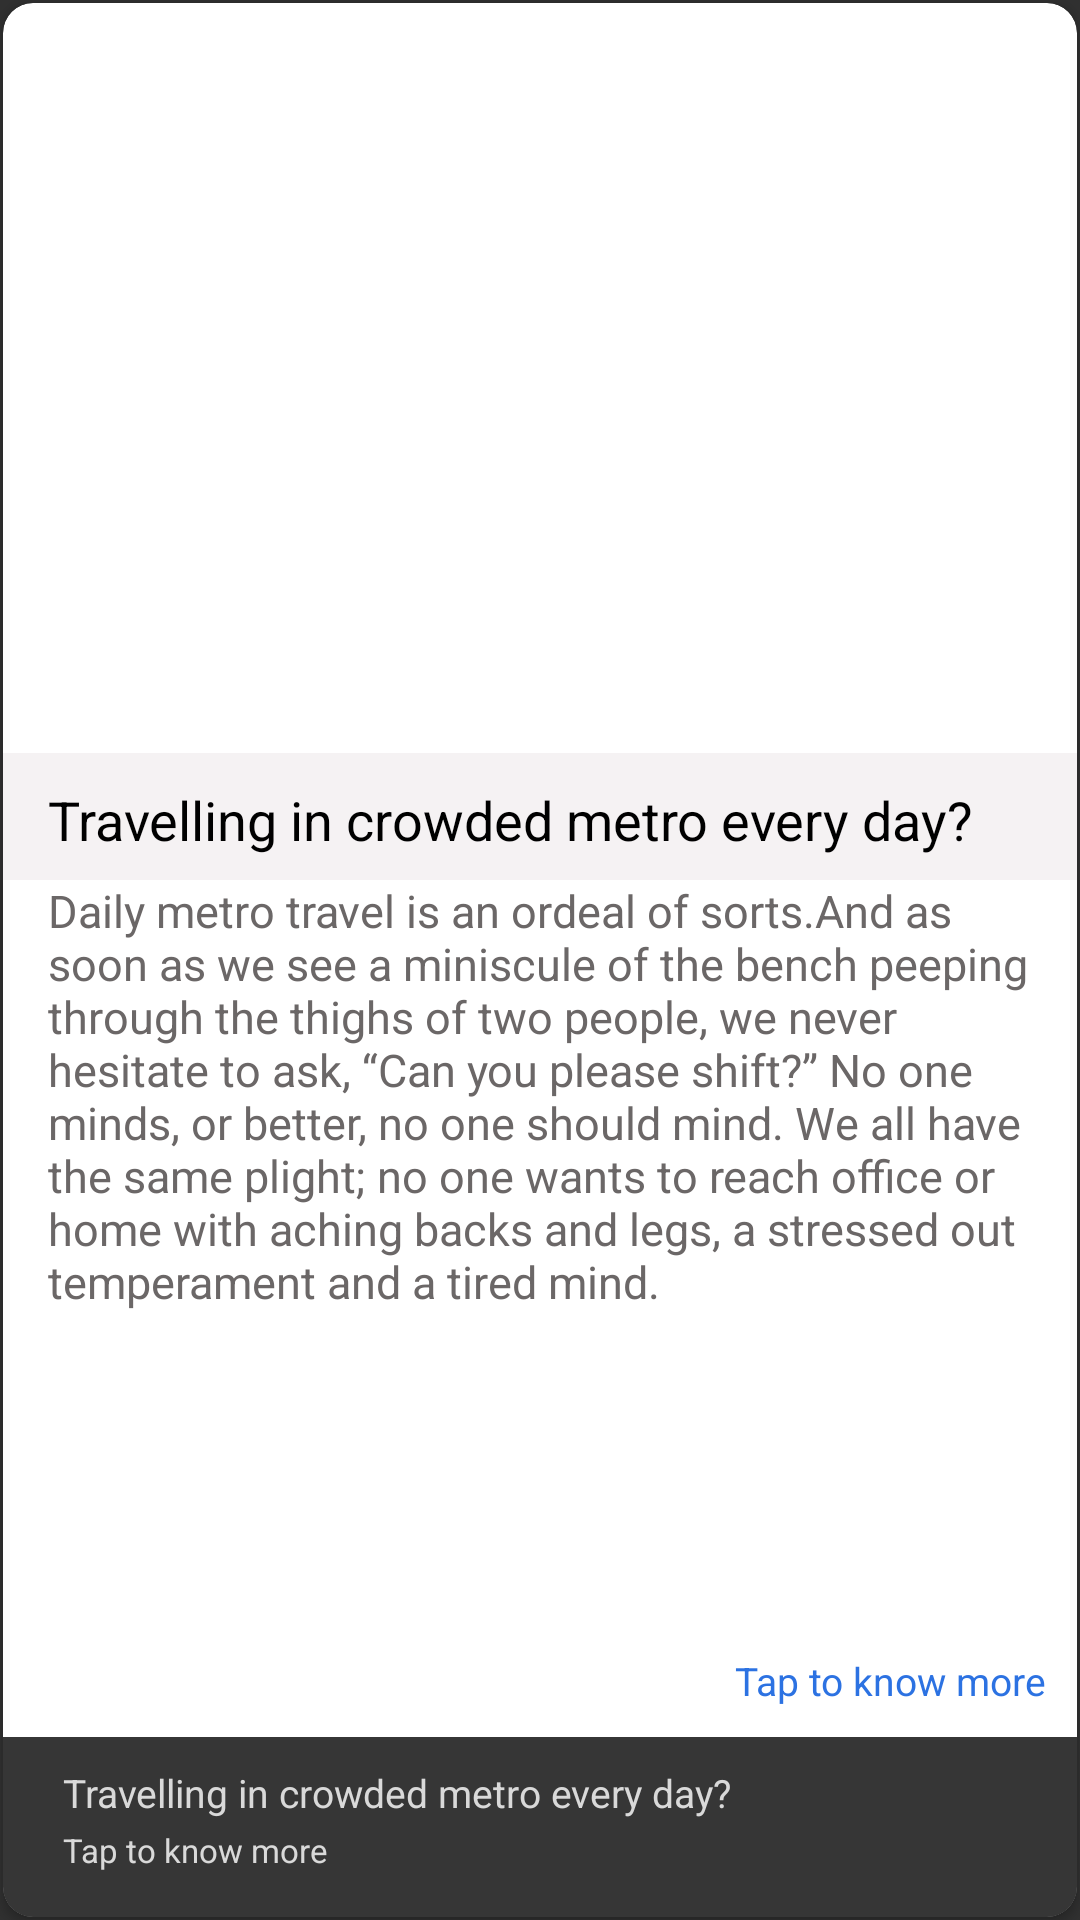

The Android layout XML behind this screen, and the referenced resources:
<!-- AndroidManifest.xml: application theme AppTheme -->
<!-- res/layout/fragment_content.xml -->
<?xml version="1.0" encoding="utf-8"?>
<LinearLayout xmlns:android="http://schemas.android.com/apk/res/android"
    xmlns:card_view="http://schemas.android.com/apk/res-auto"
    android:layout_width="match_parent"
    android:layout_height="match_parent"
    android:layout_marginTop="5dp"
    android:orientation="vertical">

    <FrameLayout
        android:layout_width="match_parent"
        android:layout_height="match_parent">


        <LinearLayout
            android:id="@+id/ll_Touch"
            android:layout_width="match_parent"
            android:layout_height="match_parent"
            android:orientation="vertical">

            <android.support.v7.widget.CardView
                android:id="@+id/main_card"
                android:layout_width="match_parent"
                android:layout_height="match_parent"
                android:layout_margin="1dp"
                card_view:cardBackgroundColor="@color/white"
                card_view:cardCornerRadius="10dp">

                <RelativeLayout
                    android:id="@+id/llTop"
                    android:layout_width="match_parent"
                    android:layout_height="match_parent">


                    <ImageView
                        android:id="@+id/newsImage"
                        android:layout_width="match_parent"
                        android:layout_height="250dp"
                        android:scaleType="fitXY"
                        android:src="@drawable/newsimage" />

                    <LinearLayout
                        android:id="@+id/lltitle"
                        android:layout_width="match_parent"
                        android:layout_height="wrap_content"
                        android:layout_below="@+id/newsImage"
                        android:background="@color/tranprantGray">

                        <TextView
                            android:id="@+id/tvTitle"
                            android:layout_width="wrap_content"
                            android:layout_height="wrap_content"
                            android:layout_marginBottom="8dp"
                            android:layout_marginLeft="15dp"
                            android:layout_marginTop="10dp"
                            android:text="@string/title"
                            android:textColor="#000"
                            android:textSize="18sp" />
                    </LinearLayout>

                    <TextView
                        android:id="@+id/tvDesc"
                        android:layout_width="match_parent"
                        android:layout_height="wrap_content"
                        android:layout_above="@+id/know_more"
                        android:layout_below="@+id/lltitle"
                        android:layout_marginLeft="15dp"
                        android:layout_marginRight="15dp"
                        android:maxLines="10"
                        android:text="@string/detail"
                        android:textColor="@color/lightGray"
                        android:textSize="15sp" />

                    <TextView
                        android:id="@+id/know_more"
                        android:layout_width="wrap_content"
                        android:layout_height="wrap_content"
                        android:layout_above="@+id/llBottom"
                        android:layout_alignParentRight="true"
                        android:layout_marginTop="3dp"
                        android:padding="10dp"
                        android:text="Tap to know more"
                        android:textColor="@color/blue"
                        android:textSize="13sp" />

                    <LinearLayout
                        android:id="@+id/llBottom"
                        android:layout_width="match_parent"
                        android:layout_height="60dp"
                        android:layout_alignParentBottom="true"
                        android:layout_gravity="bottom"
                        android:background="@color/transperent"
                        android:gravity="bottom"
                        android:orientation="vertical">

                        <TextView
                            android:id="@+id/tvLink"
                            android:layout_width="match_parent"
                            android:layout_height="wrap_content"
                            android:layout_marginLeft="20dp"
                            android:layout_marginRight="10dp"
                            android:maxLines="1"
                            android:text="@string/title"
                            android:textColor="@color/lightGray2"
                            android:textSize="13sp" />

                        <TextView
                            android:layout_width="match_parent"
                            android:layout_height="wrap_content"
                            android:layout_gravity="center_vertical"
                            android:layout_marginBottom="15dp"
                            android:layout_marginLeft="20dp"
                            android:layout_marginTop="3dp"
                            android:text="Tap to know more"
                            android:textColor="@color/lightGray2"
                            android:textSize="11sp" />
                    </LinearLayout>


                    <LinearLayout
                        android:id="@+id/bottomCtionBar"
                        android:layout_width="match_parent"
                        android:layout_height="60dp"
                        android:layout_alignParentBottom="true"
                        android:background="@color/white"
                        android:gravity="bottom|center"
                        android:orientation="vertical"
                        android:visibility="gone">
                        <View
                            android:layout_width="fill_parent"
                            android:layout_height="0.6dp"
                            android:background="@color/lightGray1" />

                        <FrameLayout
                            android:layout_width="match_parent"
                            android:layout_height="match_parent">

                            <LinearLayout
                                android:layout_width="match_parent"
                                android:layout_height="match_parent"
                                android:gravity="center"
                                android:orientation="horizontal">

                                <ImageView
                                    android:id="@+id/imgShare"
                                    android:layout_width="30dp"
                                    android:layout_height="30dp"
                                    android:layout_gravity="center"
                                    android:layout_marginLeft="15dp"
                                    android:src="@drawable/share" />

                                <ImageView
                                    android:id="@+id/imgBookmark"
                                    android:layout_width="30dp"
                                    android:layout_height="30dp"
                                    android:layout_gravity="center"
                                    android:layout_marginLeft="30dp"
                                    android:src="@drawable/bookmark" />
                            </LinearLayout>
                        </FrameLayout>

                    </LinearLayout>

                </RelativeLayout>
            </android.support.v7.widget.CardView>
        </LinearLayout>

        <LinearLayout
            android:id="@+id/actionBar"
            android:layout_width="match_parent"
            android:layout_height="?attr/actionBarSize"
            android:background="@color/whiteTranspent"
            android:orientation="horizontal"
            android:visibility="gone">

            <FrameLayout
                android:layout_width="match_parent"
                android:layout_height="?attr/actionBarSize">

                <ImageView
                    android:id="@+id/btnmune"
                    android:layout_width="24dp"
                    android:layout_height="24dp"
                    android:layout_gravity="left|center"
                    android:layout_marginLeft="10dp"
                    android:gravity="center"
                    android:src="@drawable/menu"
                    android:visibility="visible" />

                <android.support.v7.widget.Toolbar
                    android:id="@+id/contenttoolbar"
                    android:layout_width="wrap_content"
                    android:layout_height="?attr/actionBarSize"
                    android:layout_marginLeft="35dp"
                    card_view:titleTextAppearance="@style/Toolbar.TitleText"
                    card_view:titleTextColor="@color/colorPrimaryDark" />


                <ImageView
                    android:id="@+id/btnSync"
                    android:layout_width="24dp"
                    android:layout_height="24dp"
                    android:layout_gravity="end|center"
                    android:layout_marginRight="10dp"
                    android:gravity="center"
                    android:src="@drawable/refresh"
                    android:visibility="gone" />

                <ProgressBar
                    android:id="@+id/progress_search"
                    style="?android:attr/progressBarStyleSmall"
                    android:layout_width="wrap_content"
                    android:layout_height="wrap_content"
                    android:layout_gravity="end|center"
                    android:layout_marginRight="10dp"
                    android:gravity="center"
                    android:visibility="invisible" />

                <ImageView
                    android:id="@+id/containtUpload"
                    android:layout_width="24dp"
                    android:layout_height="24dp"
                    android:layout_gravity="end|center"
                    android:layout_marginRight="10dp"
                    android:gravity="center"
                    android:src="@drawable/upload"
                    android:visibility="gone" />
            </FrameLayout>

        </LinearLayout>
    </FrameLayout>
</LinearLayout>
<!-- resources referenced by this layout -->
<resources>
  <color name="blue">#2c72e2</color>
  <color name="colorPrimaryDark">#444444</color>
  <color name="lightGray">#6b6767</color>
  <color name="lightGray1">#A8A8A8</color>
  <color name="lightGray2">#D9D9D9</color>
  <color name="tranprantGray">#e0f4f1f2</color>
  <color name="transperent">#d40e0e0e</color>
  <color name="white">#fff</color>
  <color name="whiteTranspent">#e0f4f2f2</color>
  <!-- drawable bookmark: png bitmap (drawable-hdpi, 1111 bytes) -->
  <!-- drawable menu: png bitmap (drawable-hdpi, 561 bytes) -->
  <!-- drawable refresh: png bitmap (drawable, 1283 bytes) -->
  <!-- drawable share: png bitmap (drawable-hdpi, 1993 bytes) -->
  <string name="detail">Daily metro travel is an ordeal of sorts.And as soon as we see a miniscule of the bench peeping through the thighs of two people, we never hesitate to ask, “Can you please shift?” No one minds, or better, no one should mind. We all have the same plight; no one wants to reach office or home with aching backs and legs, a stressed out temperament and a tired mind.
     </string>
  <string name="title">Travelling in crowded metro every day?</string>
  <style name="Toolbar.TitleText" parent="TextAppearance.Widget.AppCompat.Toolbar.Title">
          <item name="android:textSize">18sp</item>
      </style>
  <style name="AppTheme" parent="Theme.AppCompat.NoActionBar">
          <item name="colorPrimary">@color/colorPrimary</item>
          <item name="colorPrimaryDark">@color/colorPrimaryDark</item>
          <item name="colorAccent">@color/colorAccent</item>
      </style>
  <color name="colorPrimary">#486189</color>
  <color name="colorAccent">#70996a</color>
</resources>
